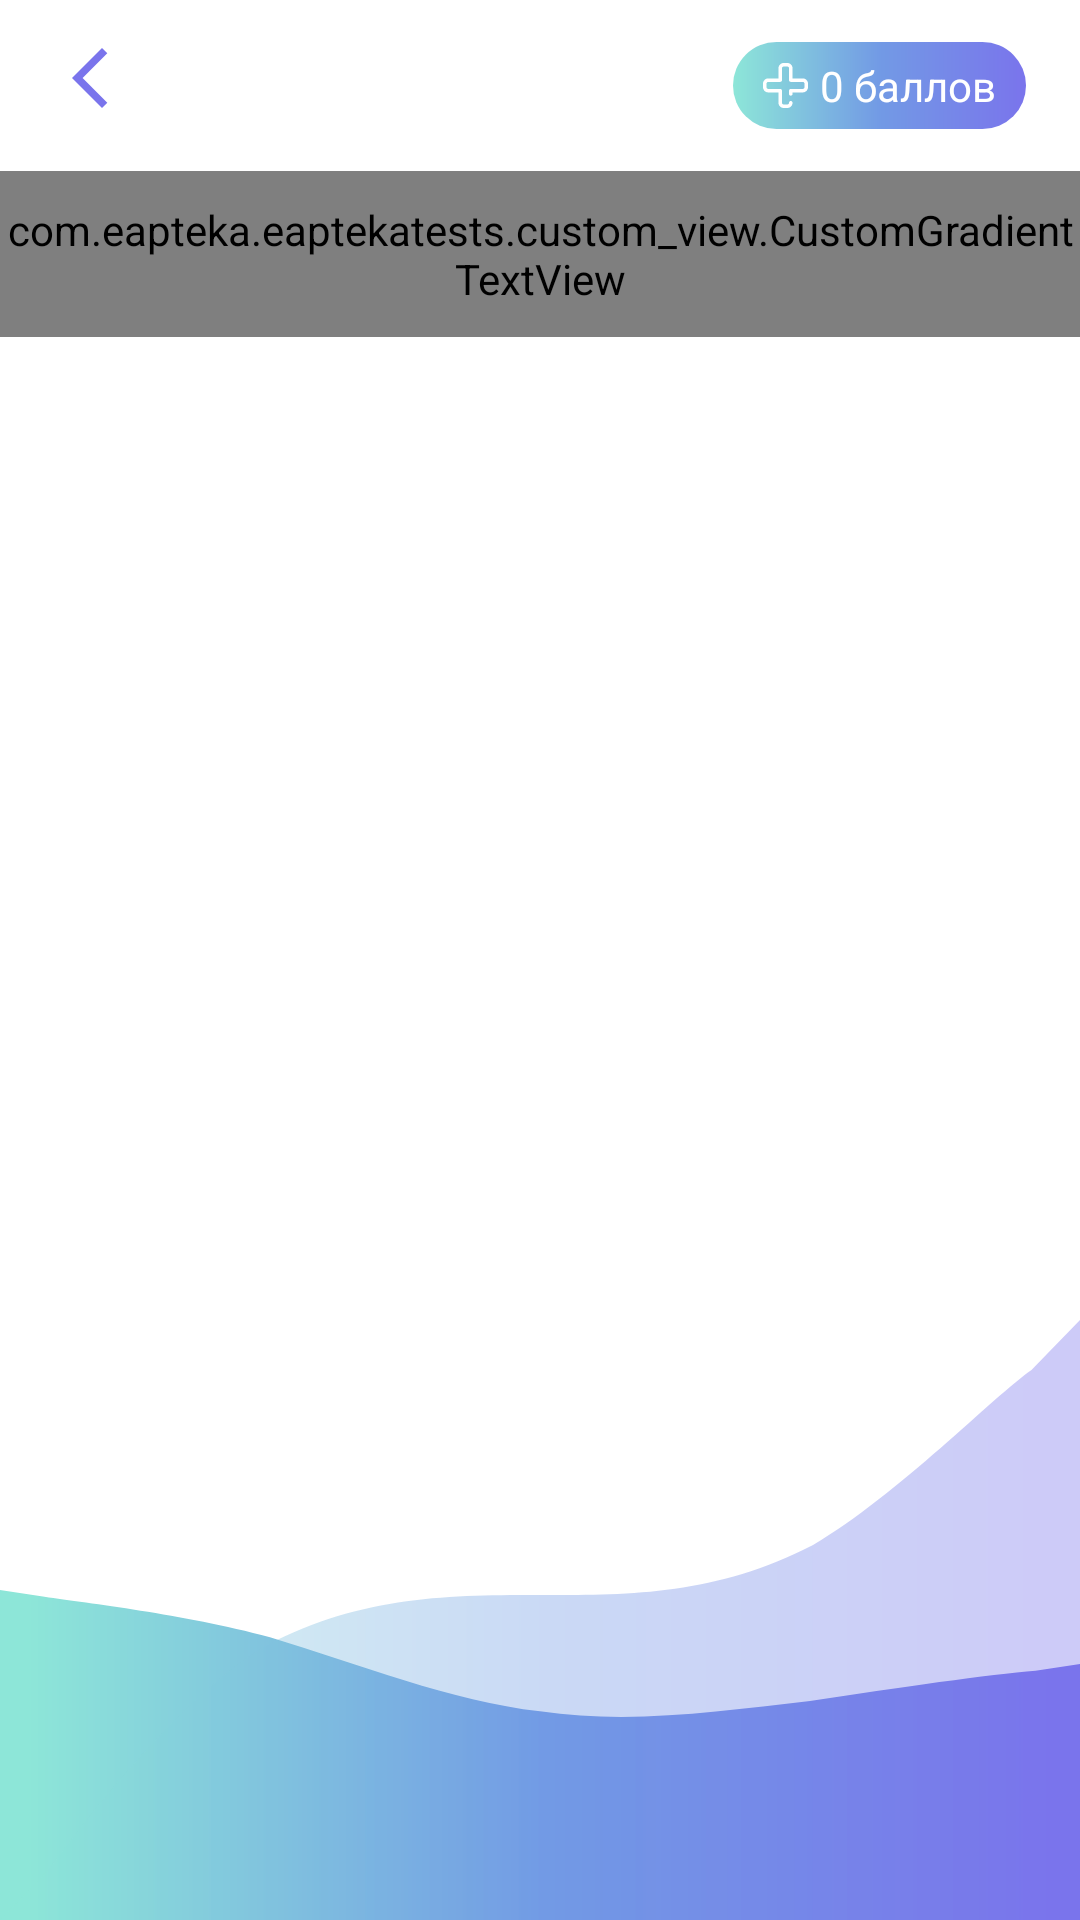

Layout XML and referenced resources for this Android screen:
<!-- AndroidManifest.xml: application theme Theme.EaptekaTests -->
<!-- res/layout/fragment_achievements.xml -->
<?xml version="1.0" encoding="utf-8"?>
<androidx.constraintlayout.widget.ConstraintLayout xmlns:android="http://schemas.android.com/apk/res/android"
    xmlns:tools="http://schemas.android.com/tools"
    android:layout_width="match_parent"
    android:layout_height="match_parent"
    xmlns:app="http://schemas.android.com/apk/res-auto"
    android:background="#FFFFFF"
    android:orientation="vertical">


    <View
        android:layout_width="match_parent"
        android:layout_height="110dp"
        android:layout_gravity="bottom"
        android:background="@drawable/ic_first_wave"
        app:layout_constraintBottom_toBottomOf="parent"
        app:layout_constraintEnd_toEndOf="parent"
        app:layout_constraintStart_toStartOf="parent" />

    <View
        android:id="@+id/view"
        android:layout_width="match_parent"
        android:layout_height="200dp"
        android:layout_gravity="bottom"
        android:background="@drawable/ic_second_wave"
        app:layout_constraintBottom_toBottomOf="parent"
        app:layout_constraintEnd_toEndOf="parent"
        app:layout_constraintStart_toStartOf="parent" />

    <LinearLayout
        android:id="@+id/tests_top_menu"
        android:layout_width="match_parent"
        android:layout_height="wrap_content"
        android:orientation="horizontal"
        app:layout_constraintTop_toTopOf="parent"
        android:paddingHorizontal="18dp"
        android:paddingVertical="14dp">

        <ImageButton
            android:id="@+id/return_to_profile"
            android:layout_width="wrap_content"
            android:layout_height="wrap_content"
            android:background="@drawable/ic_baseline_arrow_back_24" />

        <View
            android:layout_width="0dp"
            android:layout_height="0dp"
            android:layout_weight="1"
            />


        <TextView
            android:id="@+id/score_view"
            android:layout_width="wrap_content"
            android:layout_height="wrap_content"
            android:background="@drawable/round_form"
            android:drawablePadding="4dp"
            android:gravity="center"
            android:paddingLeft="10dp"
            android:paddingTop="5dp"
            android:paddingRight="10dp"
            android:paddingBottom="5dp"
            android:text="@string/score"
            android:textColor="@color/white"
            app:drawableStartCompat="@drawable/ic_plus" />

    </LinearLayout>

    <View
        android:id="@+id/line"
        android:layout_width="match_parent"
        android:layout_height="1dp"
        android:background="@color/purple"
        app:layout_constraintTop_toBottomOf="@+id/tests_top_menu" />

    <LinearLayout
        android:id="@+id/achievements"
        android:layout_width="match_parent"
        android:layout_height="0dp"
        android:orientation="vertical"
        app:layout_constraintBottom_toBottomOf="parent"
        app:layout_constraintTop_toTopOf="@+id/line">

        <com.eapteka.eaptekatests.custom_view.CustomGradientTextView
            android:id="@+id/achievements_text"
            android:layout_width="match_parent"
            android:layout_height="wrap_content"
            android:gravity="center"
            android:paddingTop="10dp"
            android:paddingBottom="10dp"
            android:text="@string/achievements"
            android:textColor="@color/purple"
            android:textSize="24sp" />

        <androidx.recyclerview.widget.RecyclerView
            android:id="@+id/achievements_list"
            android:layout_width="match_parent"
            android:layout_height="match_parent"
            android:clipToPadding="false"
            android:overScrollMode="never"
            android:paddingStart="8dp"
            android:paddingLeft="8dp"
            android:paddingEnd="8dp"
            android:paddingRight="8dp"
            android:paddingBottom="8dp"
            app:layout_anchor="@+id/linearLayout"
            app:layout_anchorGravity="bottom|center"
            tools:listitem="@layout/achievement" />

    </LinearLayout>


</androidx.constraintlayout.widget.ConstraintLayout>
<!-- res/layout/achievement.xml (included above) -->
<?xml version="1.0" encoding="utf-8"?>
<androidx.cardview.widget.CardView
    xmlns:android="http://schemas.android.com/apk/res/android"
    xmlns:app="http://schemas.android.com/apk/res-auto"
    app:cardUseCompatPadding="true"
    app:cardCornerRadius="5dp"
    android:layout_width="match_parent"
    android:layout_height="wrap_content"
    android:layout_gravity="center">

    <LinearLayout
        android:layout_width="match_parent"
        android:layout_height="wrap_content"
        android:gravity="center"
        android:padding="5dp"
        android:weightSum="2"
        android:background="@drawable/selector"
        android:orientation="horizontal">

        <com.eapteka.eaptekatests.custom_view.CustomGradientTextView
            android:id="@+id/med_name"
            android:layout_width="wrap_content"
            android:layout_height="wrap_content"
            android:layout_gravity="center"
            android:padding="6dp"
            android:textSize="18sp"
            android:textColor="@color/purple"
            android:text="@string/current_achievement" />

        <View
            android:layout_width="0dp"
            android:layout_height="0dp"
            android:layout_weight="2"
            />

        <ImageButton
            android:layout_width="wrap_content"
            android:layout_height="wrap_content"
            android:background="@drawable/ic_baseline_bonus_24" />

    </LinearLayout>

</androidx.cardview.widget.CardView>
<!-- resources referenced by this layout -->
<resources>
  <color name="purple">#7A74EC</color>
  <color name="white">#FFFFFFFF</color>
  <!-- drawable ic_baseline_arrow_back_24 (drawable) -->
  <vector xmlns:android="http://schemas.android.com/apk/res/android"
      android:width="24dp"
      android:height="24dp"
      android:viewportWidth="24"
      android:viewportHeight="24"
      android:tint="@color/purple">
    <path
        android:fillColor="@android:color/white"
        android:pathData="M17.77,3.77l-1.77,-1.77l-10,10l10,10l1.77,-1.77l-8.23,-8.23z"/>
  </vector>
  <!-- drawable ic_baseline_bonus_24 (drawable) -->
  <vector xmlns:android="http://schemas.android.com/apk/res/android"
      android:width="24dp"
      android:height="24dp"
      android:viewportWidth="24"
      android:viewportHeight="24"
      android:tint="@color/teal_200">
  
    <path
        android:fillColor="@android:color/white"
        android:pathData="M13.5,0.67s0.74,2.65 0.74,4.8c0,2.06 -1.35,3.73 -3.41,3.73 -2.07,0 -3.63,-1.67 -3.63,-3.73l0.03,-0.36C5.21,7.51 4,10.62 4,14c0,4.42 3.58,8 8,8s8,-3.58 8,-8C20,8.61 17.41,3.8 13.5,0.67zM11.71,19c-1.78,0 -3.22,-1.4 -3.22,-3.14 0,-1.62 1.05,-2.76 2.81,-3.12 1.77,-0.36 3.6,-1.21 4.62,-2.58 0.39,1.29 0.59,2.65 0.59,4.04 0,2.65 -2.15,4.8 -4.8,4.8z"/>
  </vector>
  <!-- drawable round_form (drawable) -->
  <?xml version="1.0" encoding="utf-8"?>
  <shape xmlns:android="http://schemas.android.com/apk/res/android">
      <corners
          android:topLeftRadius="30dp"
          android:topRightRadius="30dp"
          android:bottomLeftRadius="30dp"
          android:bottomRightRadius="30dp"/>
      <gradient
          android:startColor="#8DE6D8"
          android:centerColor="#729AE5"
          android:endColor="#7A74EC">
      </gradient>
  </shape>
  <!-- drawable selector (drawable) -->
  <?xml version="1.0" encoding="UTF-8"?>
  <shape xmlns:android="http://schemas.android.com/apk/res/android">
      <solid android:color="#ffffff"/>
      <stroke android:width="1dp" android:color="@color/purple" />
      <corners android:radius="5dp"/>
      <padding android:left="0dp" android:top="0dp"
          android:right="0dp" android:bottom="0dp" />
  </shape>
  <string name="achievements">Ваши достижения:</string>
  <string name="current_achievement">Пройти 5 тестов</string>
  <string name="score">0 баллов</string>
  <style name="Theme.EaptekaTests" parent="Theme.MaterialComponents.DayNight.NoActionBar">
          
          <item name="colorPrimary">@color/purple_500</item>
          <item name="colorPrimaryVariant">@color/purple_700</item>
          <item name="colorOnPrimary">@color/white</item>
          
          <item name="colorSecondary">@color/teal_200</item>
          <item name="colorSecondaryVariant">@color/teal_700</item>
          <item name="colorOnSecondary">@color/black</item>
          
          <item name="android:statusBarColor" tools:targetApi="l">?attr/colorPrimaryVariant</item>
          
      </style>
  <color name="teal_200">#FF03DAC5</color>
  <color name="purple_500">#FF6200EE</color>
  <color name="purple_700">#FF3700B3</color>
  <color name="teal_700">#FF018786</color>
  <color name="black">#FF000000</color>
</resources>
